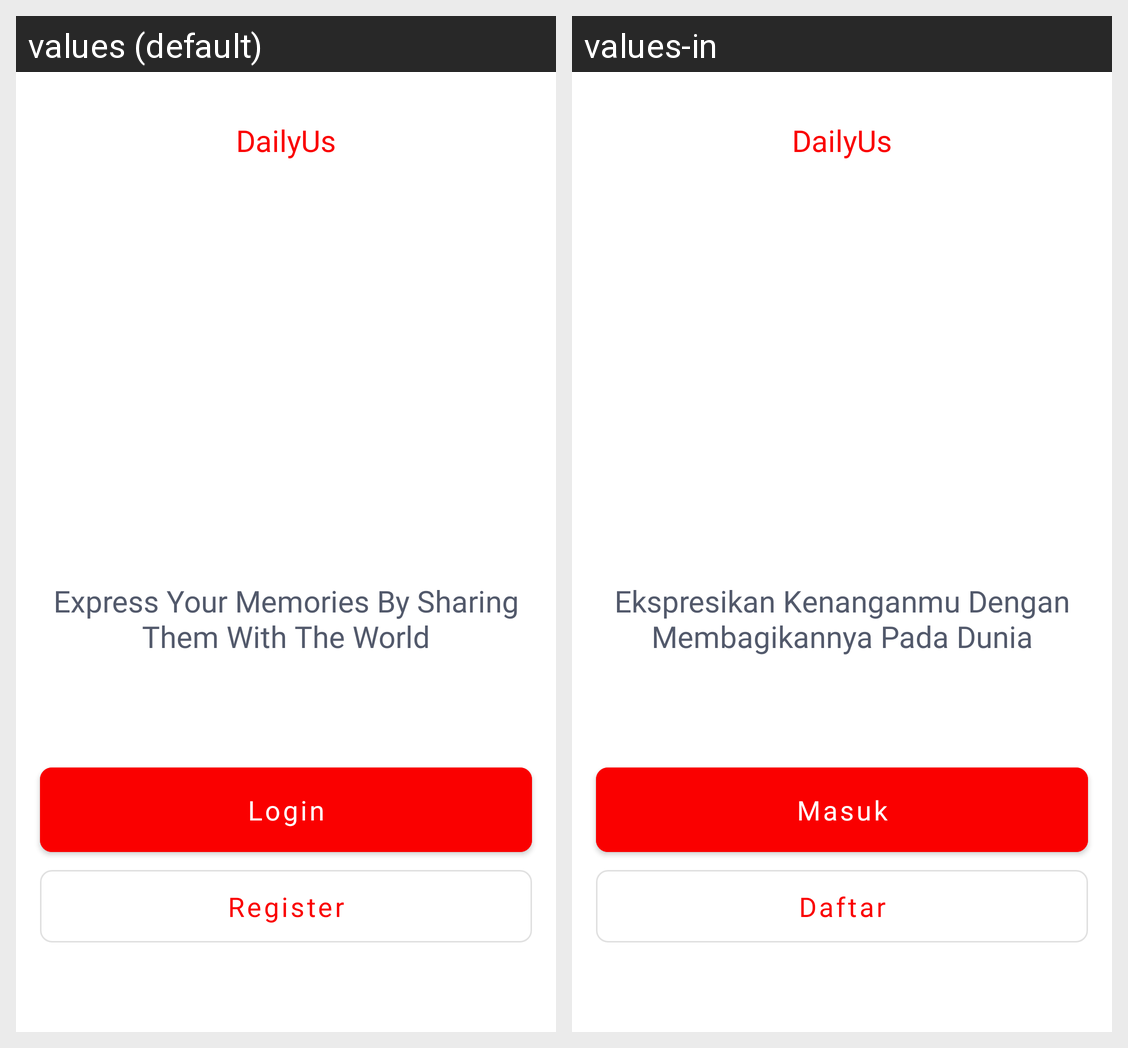

For this localized Android screen grid, give each drawn string resource with its value in every locale shown.
Android screen res/layout/fragment_on_boarding.xml rendered under 2 locales, left to right: values (default), values-in. Device: Nexus 5 (rendered at 1080×1920; each locale shown at half size, 540×960, under a caption strip naming it); theme Theme.DailyUs.
Strings drawn on this screen, with the default value and each locale's value (text and hints the layout hard-codes, and strings that could not be matched under every locale, appear in the picture but are not listed):

on_boarding_sub_heading
  values: Express Your Memories By Sharing Them With The World
  values-in: Ekspresikan Kenanganmu Dengan Membagikannya Pada Dunia

button_login
  values: Login
  values-in: Masuk

button_register
  values: Register
  values-in: Daftar
